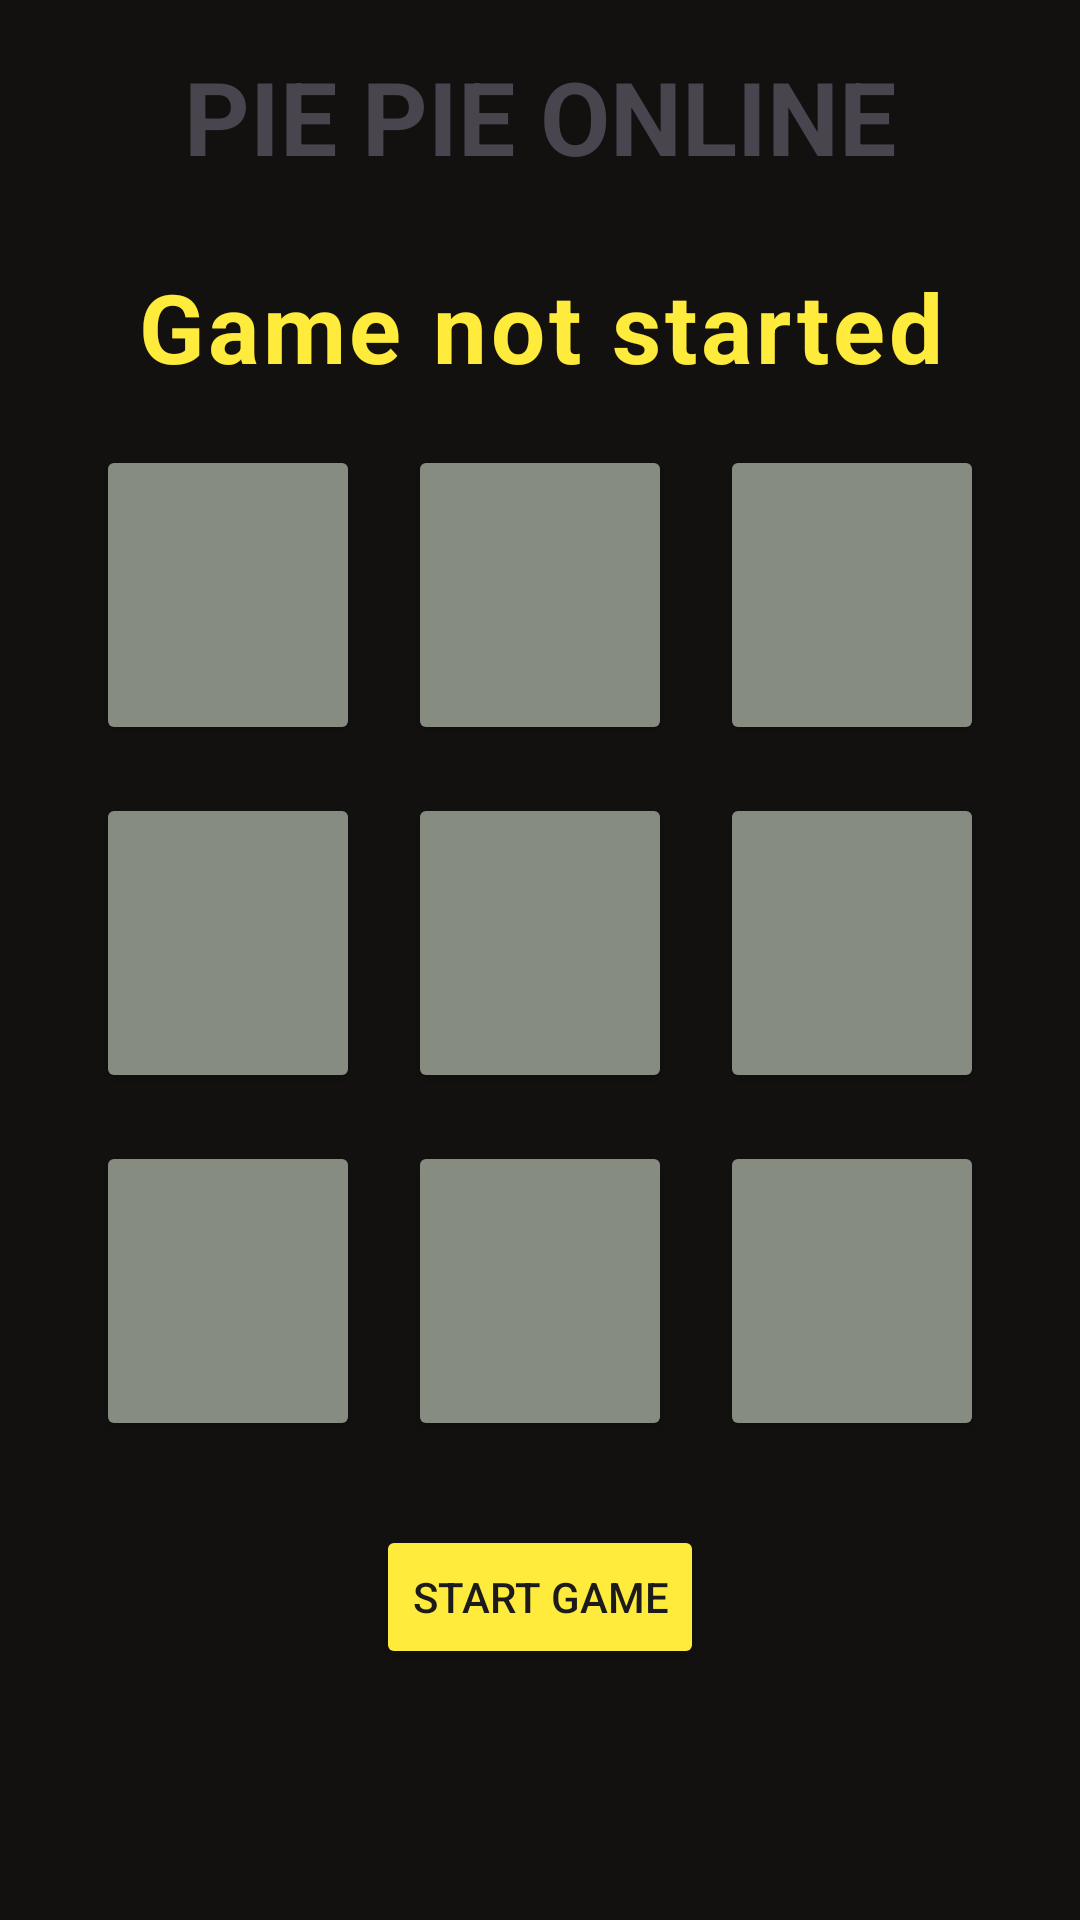

Reconstruct the res/layout file that produces this screen, plus the resources it refers to.
<!-- AndroidManifest.xml: application theme Theme.TICTACTOEOnline -->
<!-- res/layout/activity_game.xml -->
<?xml version="1.0" encoding="utf-8"?>
<LinearLayout xmlns:android="http://schemas.android.com/apk/res/android"
    xmlns:app="http://schemas.android.com/apk/res-auto"
    xmlns:tools="http://schemas.android.com/tools"
    android:layout_width="match_parent"
    android:layout_height="match_parent"
    android:background="#131010"
    android:orientation="vertical"
    tools:context=".GameActivity">

    <TextView
        android:layout_width="wrap_content"
        android:layout_height="wrap_content"
        android:layout_gravity="center"
        android:layout_margin="8dp"
        android:padding="8dp"
        android:text="PIE PIE ONLINE"
        android:textSize="34sp"
        android:textStyle="bold" />

    <TextView
        android:id="@+id/game_status_text"
        android:layout_width="match_parent"
        android:layout_height="wrap_content"
        android:layout_margin="10dp"
        android:gravity="center"
        android:letterSpacing="0.04"
        android:text="Game not started"
        android:textColor="#FFEB3B"
        android:textSize="32sp"
        android:textStyle="bold" />


    <GridLayout
        android:layout_width="wrap_content"
        android:layout_height="wrap_content"
        android:layout_gravity="center"
        android:columnCount="3">

        <Button
            android:id="@+id/btn_0"
            android:layout_width="match_parent"
            android:layout_height="wrap_content"
            android:layout_margin="8dp"
            android:backgroundTint="#878C81"
            android:tag="0"
            android:textSize="60sp"
            tools:text="X" />

        <Button
            android:id="@+id/btn_1"
            android:layout_width="match_parent"
            android:layout_height="wrap_content"
            android:layout_margin="8dp"
            android:backgroundTint="#878C81"
            android:tag="1"
            android:textSize="60sp"
            tools:text="X" />

        <Button
            android:id="@+id/btn_2"
            android:layout_width="match_parent"
            android:layout_height="wrap_content"
            android:layout_margin="8dp"
            android:backgroundTint="#878C81"
            android:tag="2"
            android:textSize="60sp"
            tools:text="X" />

        <Button
            android:id="@+id/btn_3"
            android:layout_width="match_parent"
            android:layout_height="wrap_content"
            android:layout_margin="8dp"
            android:backgroundTint="#878C81"
            android:tag="3"
            android:textSize="60sp"
            tools:text="X" />

        <Button
            android:id="@+id/btn_4"
            android:layout_width="match_parent"
            android:layout_height="wrap_content"
            android:layout_margin="8dp"
            android:backgroundTint="#878C81"
            android:tag="4"
            android:textSize="60sp"
            tools:text="X" />

        <Button
            android:id="@+id/btn_5"
            android:layout_width="match_parent"
            android:layout_height="wrap_content"
            android:layout_margin="8dp"
            android:backgroundTint="#878C81"
            android:tag="5"
            android:textSize="60sp"
            tools:text="X" />

        <Button
            android:id="@+id/btn_6"
            android:layout_width="match_parent"
            android:layout_height="wrap_content"
            android:layout_margin="8dp"
            android:backgroundTint="#878C81"
            android:tag="6"
            android:textSize="60sp"
            tools:text="X" />

        <Button
            android:id="@+id/btn_7"
            android:layout_width="match_parent"
            android:layout_height="wrap_content"
            android:layout_margin="8dp"
            android:backgroundTint="#878C81"
            android:tag="7"
            android:textSize="60sp"
            tools:text="X" />

        <Button
            android:id="@+id/btn_8"
            android:layout_width="match_parent"
            android:layout_height="wrap_content"
            android:layout_margin="8dp"
            android:backgroundTint="#878C81"
            android:tag="8"
            android:textSize="60sp"
            tools:text="X" />


    </GridLayout>

    <Button
        android:id="@+id/start_game_btn"
        android:layout_width="wrap_content"
        android:layout_height="wrap_content"
        android:layout_gravity="center"
        android:layout_margin="20dp"
        android:backgroundTint="#FFEB3B"
        android:text="Start game"
        android:textColor="#1C1A1A" />


</LinearLayout>
<!-- resources referenced by this layout -->
<resources>
  <style name="Theme.TICTACTOEOnline" parent="Base.Theme.TICTACTOEOnline" />
  <style name="Base.Theme.TICTACTOEOnline" parent="Theme.Material3.DayNight.NoActionBar">
          
          
      </style>
</resources>
